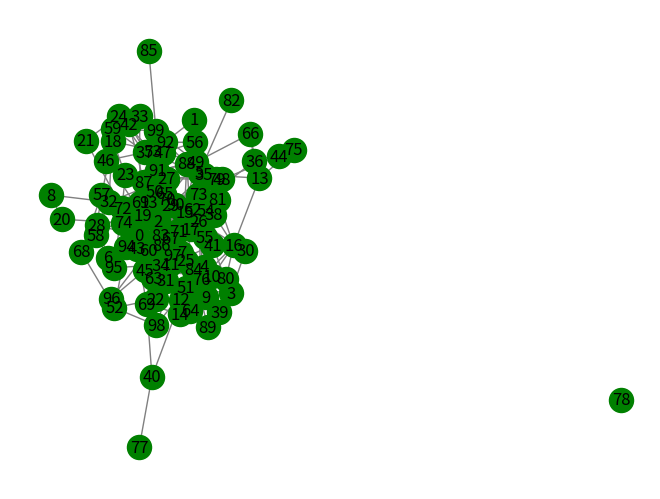

Reproduce this figure in Python.
import random
import matplotlib.pyplot as plt
import networkx as nx

N=100
p=0.05

G=nx.Graph()

G.add_nodes_from(range(N))

for i in range(N):
    for j in range(i+1,N):
        if random.random()<=p:
            G.add_edge(i, j)



options={
    'node_color':'green',
    'edge_color':'grey',
    'with_labels':True
    }
plt.figure()
nx.draw(G,**options)
plt.show()
